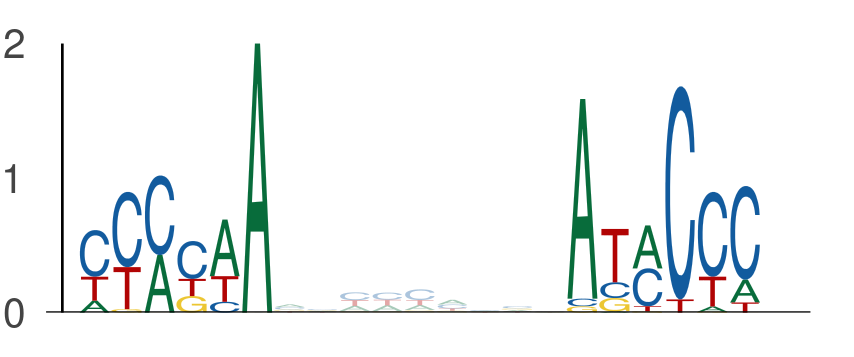

Values plotted in this chart, from the file beside it:
seq_index, start_position, end_position, is_reversed_complement
4985, 91, 97, 0
4985, 106, 112, 0
1955, 99, 105, 0
1955, 114, 120, 0
2014, 21, 27, 0
2014, 36, 42, 0
3942, 97, 103, 0
3942, 112, 118, 0
895, 45, 51, 0
895, 60, 66, 0
5278, 45, 51, 0
5278, 60, 66, 0
5118, 99, 105, 0
5118, 114, 120, 0
4442, 38, 44, 0
4442, 53, 59, 0
4140, 77, 83, 0
4140, 92, 98, 0
5422, 77, 83, 0
5422, 92, 98, 0
3989, 113, 119, 0
3989, 128, 134, 0
130, 97, 103, 0
130, 112, 118, 0
5780, 58, 64, 0
5780, 73, 79, 0
1960, 57, 63, 0
1960, 72, 78, 0
4487, 42, 48, 0
4487, 57, 63, 0
4467, 91, 97, 0
4467, 106, 112, 0
4247, 77, 83, 0
4247, 92, 98, 0
2568, 21, 27, 0
2568, 36, 42, 0
5849, 45, 51, 0
5849, 60, 66, 0
3910, 113, 119, 0
3910, 128, 134, 0
2165, 100, 106, 0
2165, 115, 121, 0
5926, 55, 61, 0
5926, 70, 76, 0
646, 73, 79, 0
646, 88, 94, 0
3193, 86, 92, 0
3193, 101, 107, 0
2182, 77, 83, 0
2182, 92, 98, 0
678, 133, 139, 0
678, 148, 154, 0
3515, 108, 114, 0
3515, 123, 129, 0
4307, 53, 59, 0
4307, 68, 74, 0
848, 110, 116, 0
848, 125, 131, 0
5325, 97, 103, 0
5325, 112, 118, 0
... 216 more rows
